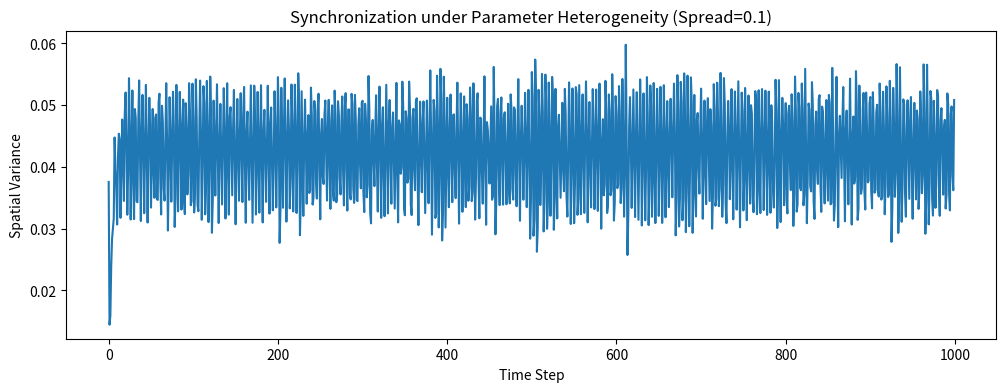

Reproduce this figure in Python.
import numpy as np
import matplotlib.pyplot as plt
import matplotlib
matplotlib.use('Agg')

def run_heterogeneous_system(size=50, c=0.3, steps=1000, spread=0.1):
    # Assign r values randomly around 3.6
    r_values = 3.6 + np.random.uniform(-spread, spread, size)
    x = np.random.rand(size)
    
    variances = []
    for _ in range(steps):
        # Map update with local r
        x_next = r_values * x * (1 - x)
        # Apply coupling
        x = (1 - c) * x_next + (c / 2) * (np.roll(x_next, 1) + np.roll(x_next, -1))
        variances.append(np.var(x))
    
    return variances

variances = run_heterogeneous_system()
plt.figure(figsize=(12, 4))
plt.plot(variances)
plt.xlabel('Time Step')
plt.ylabel('Spatial Variance')
plt.title('Synchronization under Parameter Heterogeneity (Spread=0.1)')
plt.savefig('heterogeneity_impact.png')
